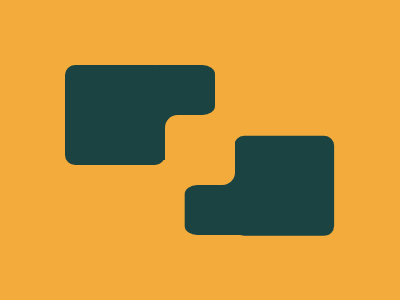

Write the HTML and CSS that draws this image.

<p g></p>
<p s></p>
<p m></p>
<p d></p>
<body bgcolor="F3AC3C"></body>
<style>
   p {
      position: fixed;
      background: #1a4341;
      color: 1A4341;
      border-radius: 18%;
      height: 50;
      width: 70;
      left: 145;
      top: 49;
   }
   [g] {
      height: 100;
      width: 100;
      left: 65;
      border-radius: 10%;
      box-shadow: 179Q 75Q;
   }
   [s] {
      box-shadow: 42Q 127Q;
   }
   [m] {
      top: 94;
      left: 135;
      box-shadow: 75Q 64Q;
   }

   [d] {
      background: #f3ac3c;
      height: 70;
      width: 70;
      top: 99;
      left: 165;
   }
</style>
